pico-8 play session: no input (idle), after a click and taps of 🅾, ❎, 🅾+❎, 🅾 in the second before t = 0

[t = 1 s] idle ~1s (no d-pad/buttons)
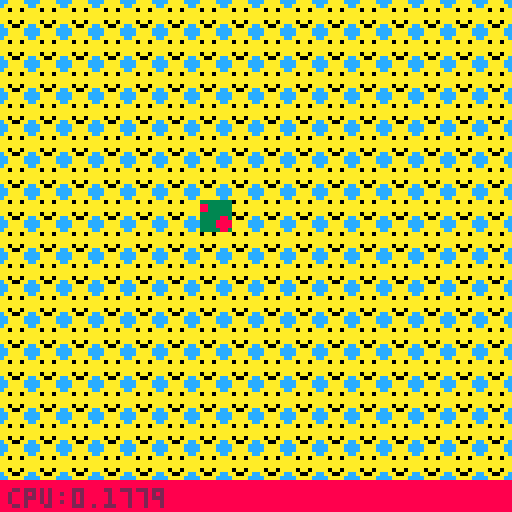

pico-8 cartridge
version 41
__lua__
function _init()
	initdraw()
	memcpy(0x8000,0x6000,0x2000)
end

function _draw()
--	cls()
--	initdraw()
	memcpy(0x8000+0x2000,0x0000,0x2000)
	memcpy(0x0000,0x8000,0x2000)
	sspr(0,0,128,128,0,0)
	memcpy(0x8000,0x0000,0x2000)
	memcpy(0x0000,0x8000+0x2000,0x2000)
	spr(2,50,50)
	rectfill(0,120,127,127,8)
	print('cpu:'..stat(1),2,122,2)
end

function initdraw()
cls()
	for i=0,16 do
		for j=0,16 do
			spr(1,8*j,8*i)
		end
	end
end
__gfx__
00000000ccaaaacc3333333300000000000000000000000000000000000000000000000000000000000000000000000000000000000000000000000000000000
00000000caaaaaac8833333300000000000000000000000000000000000000000000000000000000000000000000000000000000000000000000000000000000
00700700aa0aa0aa8833333300000000000000000000000000000000000000000000000000000000000000000000000000000000000000000000000000000000
00077000aaaaaaaa3333333300000000000000000000000000000000000000000000000000000000000000000000000000000000000000000000000000000000
00077000aaaaaaaa3333388300000000000000000000000000000000000000000000000000000000000000000000000000000000000000000000000000000000
00700700aa0aa0aa3333888800000000000000000000000000000000000000000000000000000000000000000000000000000000000000000000000000000000
00000000caa00aac3333888800000000000000000000000000000000000000000000000000000000000000000000000000000000000000000000000000000000
00000000ccaaaacc3333388300000000000000000000000000000000000000000000000000000000000000000000000000000000000000000000000000000000
